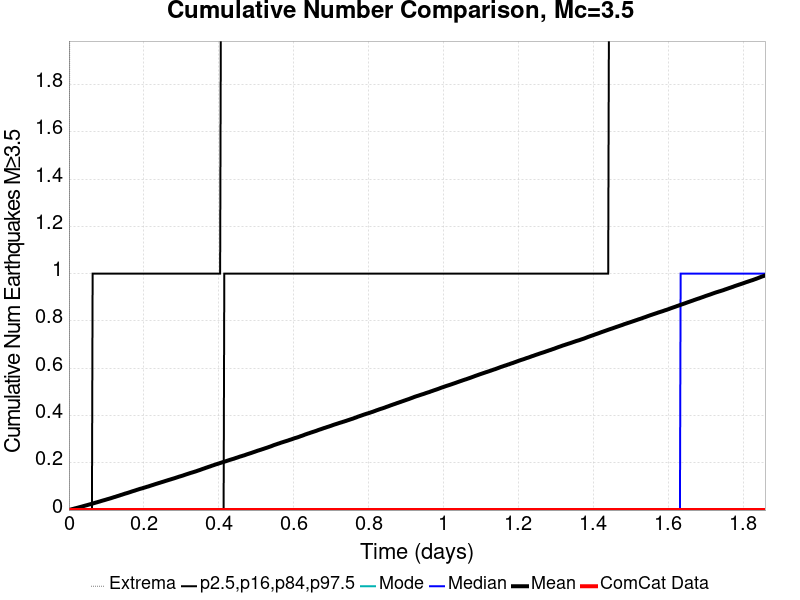

The data file committed next to this chart (first rows):
Time (days), ComCat Data, Simulation Mean, Simulation Median, Simulation Mode, Simulation Minimum, Simulation Maximum, 2.5 %-ile, 16 %-ile, 84 %-ile, 97.5 %-ile
0.0, 0.0, 0.0, 0.0, 0.0, 0.0, 0.0, 0.0, 0.0, 0.0, 0.0
0.00186, 0.0, 9.2E-4, 0.0, 0.0, 0.0, 2.0, 0.0, 0.0, 0.0, 0.0
0.00372, 0.0, 0.00167, 0.0, 0.0, 0.0, 3.0, 0.0, 0.0, 0.0, 0.0
0.00558, 0.0, 0.00265, 0.0, 0.0, 0.0, 4.0, 0.0, 0.0, 0.0, 0.0
0.007441, 0.0, 0.00339, 0.0, 0.0, 0.0, 4.0, 0.0, 0.0, 0.0, 0.0
0.009301, 0.0, 0.00409, 0.0, 0.0, 0.0, 4.0, 0.0, 0.0, 0.0, 0.0
0.01116, 0.0, 0.00493, 0.0, 0.0, 0.0, 4.0, 0.0, 0.0, 0.0, 0.0
0.01302, 0.0, 0.00573, 0.0, 0.0, 0.0, 4.0, 0.0, 0.0, 0.0, 0.0
0.01488, 0.0, 0.00662, 0.0, 0.0, 0.0, 4.0, 0.0, 0.0, 0.0, 0.0
0.01674, 0.0, 0.00734, 0.0, 0.0, 0.0, 4.0, 0.0, 0.0, 0.0, 0.0
0.0186, 0.0, 0.008, 0.0, 0.0, 0.0, 6.0, 0.0, 0.0, 0.0, 0.0
0.02046, 0.0, 0.00879, 0.0, 0.0, 0.0, 6.0, 0.0, 0.0, 0.0, 0.0
0.02232, 0.0, 0.00955, 0.0, 0.0, 0.0, 6.0, 0.0, 0.0, 0.0, 0.0
0.02418, 0.0, 0.01033, 0.0, 0.0, 0.0, 6.0, 0.0, 0.0, 0.0, 0.0
0.02604, 0.0, 0.01113, 0.0, 0.0, 0.0, 7.0, 0.0, 0.0, 0.0, 0.0
0.0279, 0.0, 0.01196, 0.0, 0.0, 0.0, 7.0, 0.0, 0.0, 0.0, 0.0
0.02976, 0.0, 0.01273, 0.0, 0.0, 0.0, 7.0, 0.0, 0.0, 0.0, 0.0
0.03162, 0.0, 0.01347, 0.0, 0.0, 0.0, 7.0, 0.0, 0.0, 0.0, 0.0
0.03348, 0.0, 0.01426, 0.0, 0.0, 0.0, 7.0, 0.0, 0.0, 0.0, 0.0
0.03534, 0.0, 0.01514, 0.0, 0.0, 0.0, 7.0, 0.0, 0.0, 0.0, 0.0
0.0372, 0.0, 0.01599, 0.0, 0.0, 0.0, 7.0, 0.0, 0.0, 0.0, 0.0
0.03906, 0.0, 0.01674, 0.0, 0.0, 0.0, 7.0, 0.0, 0.0, 0.0, 0.0
0.04092, 0.0, 0.0176, 0.0, 0.0, 0.0, 7.0, 0.0, 0.0, 0.0, 0.0
0.04278, 0.0, 0.01846, 0.0, 0.0, 0.0, 7.0, 0.0, 0.0, 0.0, 0.0
0.04464, 0.0, 0.01925, 0.0, 0.0, 0.0, 8.0, 0.0, 0.0, 0.0, 0.0
0.0465, 0.0, 0.02008, 0.0, 0.0, 0.0, 8.0, 0.0, 0.0, 0.0, 0.0
0.04836, 0.0, 0.02086, 0.0, 0.0, 0.0, 8.0, 0.0, 0.0, 0.0, 0.0
0.05022, 0.0, 0.02163, 0.0, 0.0, 0.0, 8.0, 0.0, 0.0, 0.0, 0.0
0.05208, 0.0, 0.02257, 0.0, 0.0, 0.0, 8.0, 0.0, 0.0, 0.0, 0.0
0.05394, 0.0, 0.02339, 0.0, 0.0, 0.0, 8.0, 0.0, 0.0, 0.0, 0.0
0.0558, 0.0, 0.02422, 0.0, 0.0, 0.0, 8.0, 0.0, 0.0, 0.0, 0.0
0.05766, 0.0, 0.02485, 0.0, 0.0, 0.0, 8.0, 0.0, 0.0, 0.0, 0.0
0.05952, 0.0, 0.02573, 0.0, 0.0, 0.0, 8.0, 0.0, 0.0, 0.0, 0.0
0.06138, 0.0, 0.02655, 0.0, 0.0, 0.0, 11.0, 0.0, 0.0, 0.0, 0.0
0.06324, 0.0, 0.02736, 0.0, 0.0, 0.0, 13.0, 0.0, 0.0, 0.0, 1.0
0.06511, 0.0, 0.02834, 0.0, 0.0, 0.0, 17.0, 0.0, 0.0, 0.0, 1.0
0.06697, 0.0, 0.02931, 0.0, 0.0, 0.0, 19.0, 0.0, 0.0, 0.0, 1.0
0.06883, 0.0, 0.03017, 0.0, 0.0, 0.0, 20.0, 0.0, 0.0, 0.0, 1.0
0.07069, 0.0, 0.03102, 0.0, 0.0, 0.0, 22.0, 0.0, 0.0, 0.0, 1.0
0.07255, 0.0, 0.03196, 0.0, 0.0, 0.0, 24.0, 0.0, 0.0, 0.0, 1.0
0.07441, 0.0, 0.03268, 0.0, 0.0, 0.0, 26.0, 0.0, 0.0, 0.0, 1.0
0.07627, 0.0, 0.03362, 0.0, 0.0, 0.0, 27.0, 0.0, 0.0, 0.0, 1.0
0.07813, 0.0, 0.03447, 0.0, 0.0, 0.0, 27.0, 0.0, 0.0, 0.0, 1.0
0.07999, 0.0, 0.03529, 0.0, 0.0, 0.0, 29.0, 0.0, 0.0, 0.0, 1.0
0.08185, 0.0, 0.03612, 0.0, 0.0, 0.0, 29.0, 0.0, 0.0, 0.0, 1.0
0.08371, 0.0, 0.03702, 0.0, 0.0, 0.0, 30.0, 0.0, 0.0, 0.0, 1.0
0.08557, 0.0, 0.03797, 0.0, 0.0, 0.0, 31.0, 0.0, 0.0, 0.0, 1.0
0.08743, 0.0, 0.03887, 0.0, 0.0, 0.0, 31.0, 0.0, 0.0, 0.0, 1.0
0.08929, 0.0, 0.03978, 0.0, 0.0, 0.0, 33.0, 0.0, 0.0, 0.0, 1.0
0.09115, 0.0, 0.04059, 0.0, 0.0, 0.0, 33.0, 0.0, 0.0, 0.0, 1.0
0.09301, 0.0, 0.04136, 0.0, 0.0, 0.0, 34.0, 0.0, 0.0, 0.0, 1.0
0.09487, 0.0, 0.04224, 0.0, 0.0, 0.0, 35.0, 0.0, 0.0, 0.0, 1.0
0.09673, 0.0, 0.04307, 0.0, 0.0, 0.0, 35.0, 0.0, 0.0, 0.0, 1.0
0.09859, 0.0, 0.044, 0.0, 0.0, 0.0, 35.0, 0.0, 0.0, 0.0, 1.0
0.1004, 0.0, 0.04493, 0.0, 0.0, 0.0, 35.0, 0.0, 0.0, 0.0, 1.0
0.1023, 0.0, 0.04582, 0.0, 0.0, 0.0, 36.0, 0.0, 0.0, 0.0, 1.0
0.1042, 0.0, 0.04659, 0.0, 0.0, 0.0, 36.0, 0.0, 0.0, 0.0, 1.0
0.106, 0.0, 0.04743, 0.0, 0.0, 0.0, 36.0, 0.0, 0.0, 0.0, 1.0
0.1079, 0.0, 0.0483, 0.0, 0.0, 0.0, 36.0, 0.0, 0.0, 0.0, 1.0
0.1097, 0.0, 0.04911, 0.0, 0.0, 0.0, 37.0, 0.0, 0.0, 0.0, 1.0
... 940 more rows
